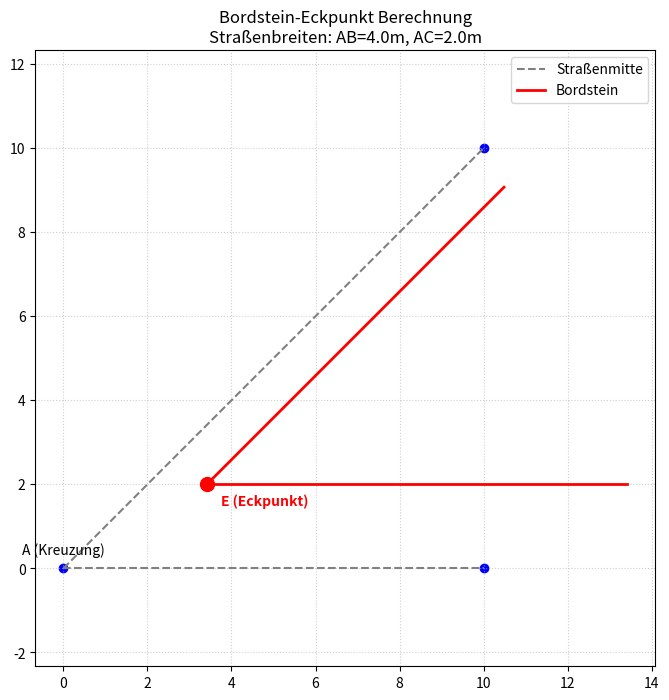

Python code for this plot:
import numpy as np
import matplotlib.pyplot as plt


def calculate_curb_corner(a, b, c, width_ab, width_ac, side="left"):
    # 1. Richtungsvektoren
    dir_ab = b - a
    dir_ac = c - a
    ab = dir_ab / np.linalg.norm(dir_ab)
    ac = dir_ac / np.linalg.norm(dir_ac)

    # 2. Normalenvektoren (90 Grad Drehung)
    # Links von A->B: (-y, x), Rechts von A->B: (y, -x)
    if side == "left":
        n_ab = np.array([ab[1], -ab[0]])
        n_ac = np.array([-ac[1], ac[0]])
    else:
        n_ab = np.array([-ab[1], ab[0]])
        n_ac = np.array([ac[1], -ac[0]])

    # 3. Hilfspunkte auf den Bordsteinkanten
    p_ab = a + .5 * width_ab * n_ab
    p_ac = a + .5 * width_ac * n_ac

    det = ab[0] * (-ac[1]) - (-ac[0] * ab[1])
    print(det)
    # 4. Determinante berechnen, um Parallelität zu prüfen
    if abs(det) < 1e-1:
        # --- SPEZIALFALL: PARALLEL ---
        dot = np.dot(ab, ac)
        print(dot)
        if dot > 0:
            p_ac = a - .5 * width_ac * n_ac
        # Wir nehmen den Mittelpunkt der beiden versetzten Punkte.
        # Das entspricht genau deinem Vorschlag: E steht im Lot zu A.
        print("Spezialfall: Straßen sind parallel. Berechne Lot-Punkt.")
        e = (p_ab + p_ac) / 2.0
        return e, p_ab, p_ac

    # 5. Schnittpunkt der zwei versetzten Geraden (LGS lösen)
    # Gleichung: p_ab + t*ab = p_ac + s*ac
    matrix = np.array([ab, -ac]).T
    rhs = p_ac - p_ab

    try:
        params = np.linalg.solve(matrix, rhs)
        t = params[0]
        e = p_ab + t * ab
        return e, p_ab, p_ac
    except np.linalg.LinAlgError:
        return None


# --- Setup Testdaten ---
A = np.array([0, 0])
B = np.array([10, 0])  # Straße 1 (leicht schräg)
C = np.array([10, 10]) # Straße 2
w_ab, w_ac = 4.0, 2.0  # Unterschiedliche Breiten

# Berechnung
result = calculate_curb_corner(A, B, C, w_ab, w_ac, side="right")
if result:
    E, Pab, Pac = result

    # --- Visualisierung ---
    plt.figure(figsize=(8, 8))

    # 1. Straßenmittellinien
    plt.plot([A[0], B[0]], [A[1], B[1]], 'gray', linestyle='--', label='Straßenmitte')
    plt.plot([A[0], C[0]], [A[1], C[1]], 'gray', linestyle='--')

    # 2. Bordsteinkanten (als Linien vom Eckpunkt weg)
    # Wir zeichnen sie einfach parallel zu den Mittellinien
    u_ab = (B - A) / np.linalg.norm(B - A)
    u_ac = (C - A) / np.linalg.norm(C - A)
    plt.plot([E[0], E[0] + u_ab[0] * 10], [E[1], E[1] + u_ab[1] * 10], 'r', linewidth=2, label='Bordstein')
    plt.plot([E[0], E[0] + u_ac[0] * 10], [E[1], E[1] + u_ac[1] * 10], 'r', linewidth=2)

    # 3. Punkte markieren
    plt.scatter([A[0], B[0], C[0]], [A[1], B[1], C[1]], c='blue')
    plt.annotate('A (Kreuzung)', A, textcoords="offset points", xytext=(0, 10), ha='center')

    plt.scatter([E[0]], [E[1]], c='red', s=100, zorder=5)
    plt.annotate('E (Eckpunkt)', E, textcoords="offset points", xytext=(10, -15), color='red', weight='bold')

    # Achsen-Einstellungen
    plt.axis('equal')
    plt.grid(True, linestyle=':', alpha=0.6)
    plt.legend()
    plt.title(f"Bordstein-Eckpunkt Berechnung\nStraßenbreiten: AB={w_ab}m, AC={w_ac}m")
    plt.show()
